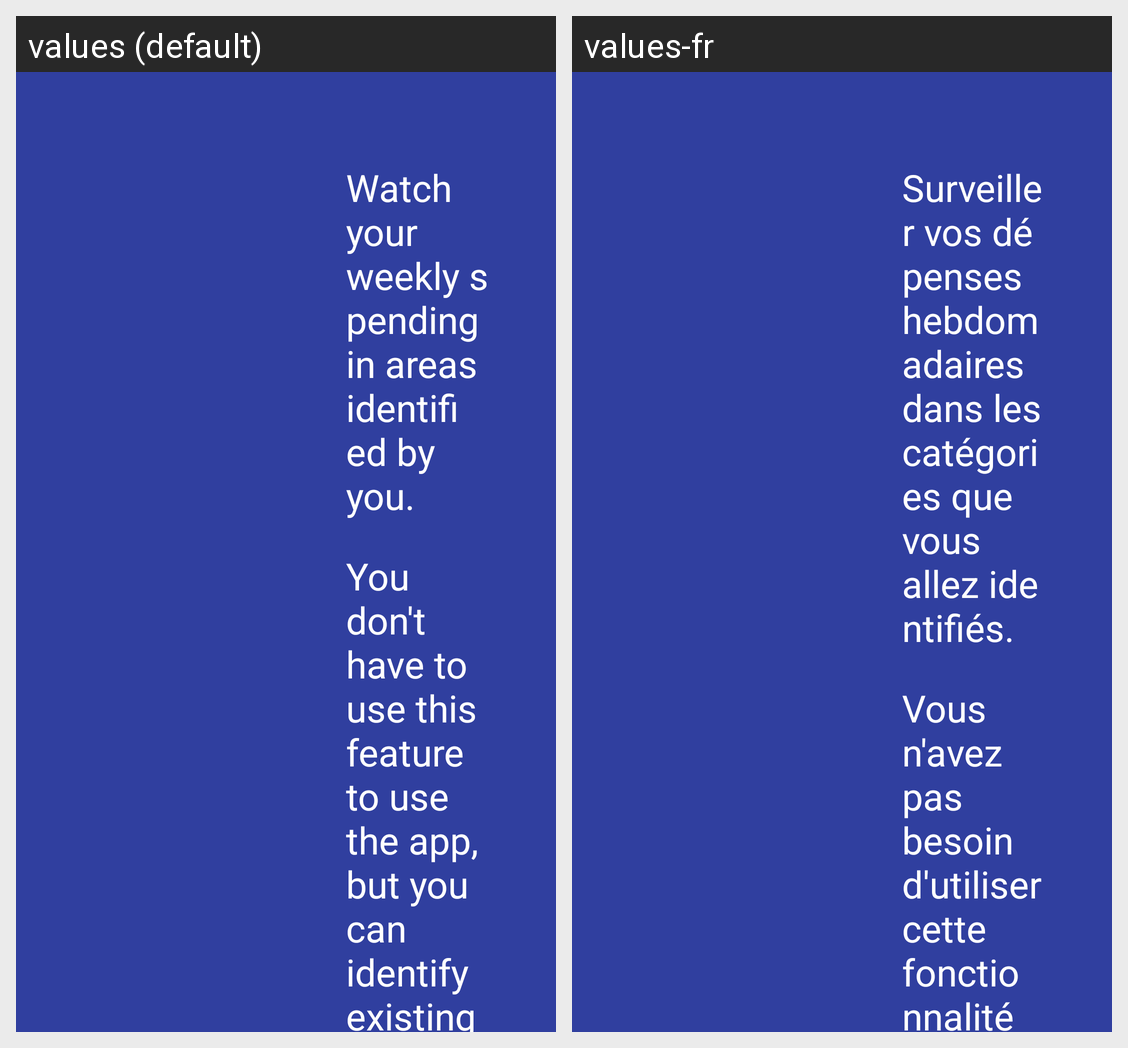

For this localized Android screen grid, give each drawn string resource with its value in every locale shown.
Android screen res/layout/b7_slides_set_up_weekly_3_land.xml rendered under 2 locales, left to right: values (default), values-fr. Device: Nexus 5 (rendered at 1080×1920; each locale shown at half size, 540×960, under a caption strip naming it); theme AppTheme.NoActionBar.
Strings drawn on this screen, with the default value and each locale's value (text and hints the layout hard-codes, and strings that could not be matched under every locale, appear in the picture but are not listed):

b7_text3
  values: Watch your weekly spending in areas identified by you.
  values-fr: Surveiller vos dépenses hebdomadaires dans les catégories que vous allez identifiés.

b7_text4
  values: You don't have to use this feature to use the app, but you can identify existing or create new spending categories where you'd like MYnance to keep an eye on your spending habits.
  values-fr: Vous n'avez pas besoin d'utiliser cette fonctionnalité pour utiliser l'application, mais vous pouvez identifier des catégories de dépenses existantes ou en créer de nouvelles dans lesquelles vous souhaitez que MYnance garde un coup d'œil sur vos habitudes de consommation.
